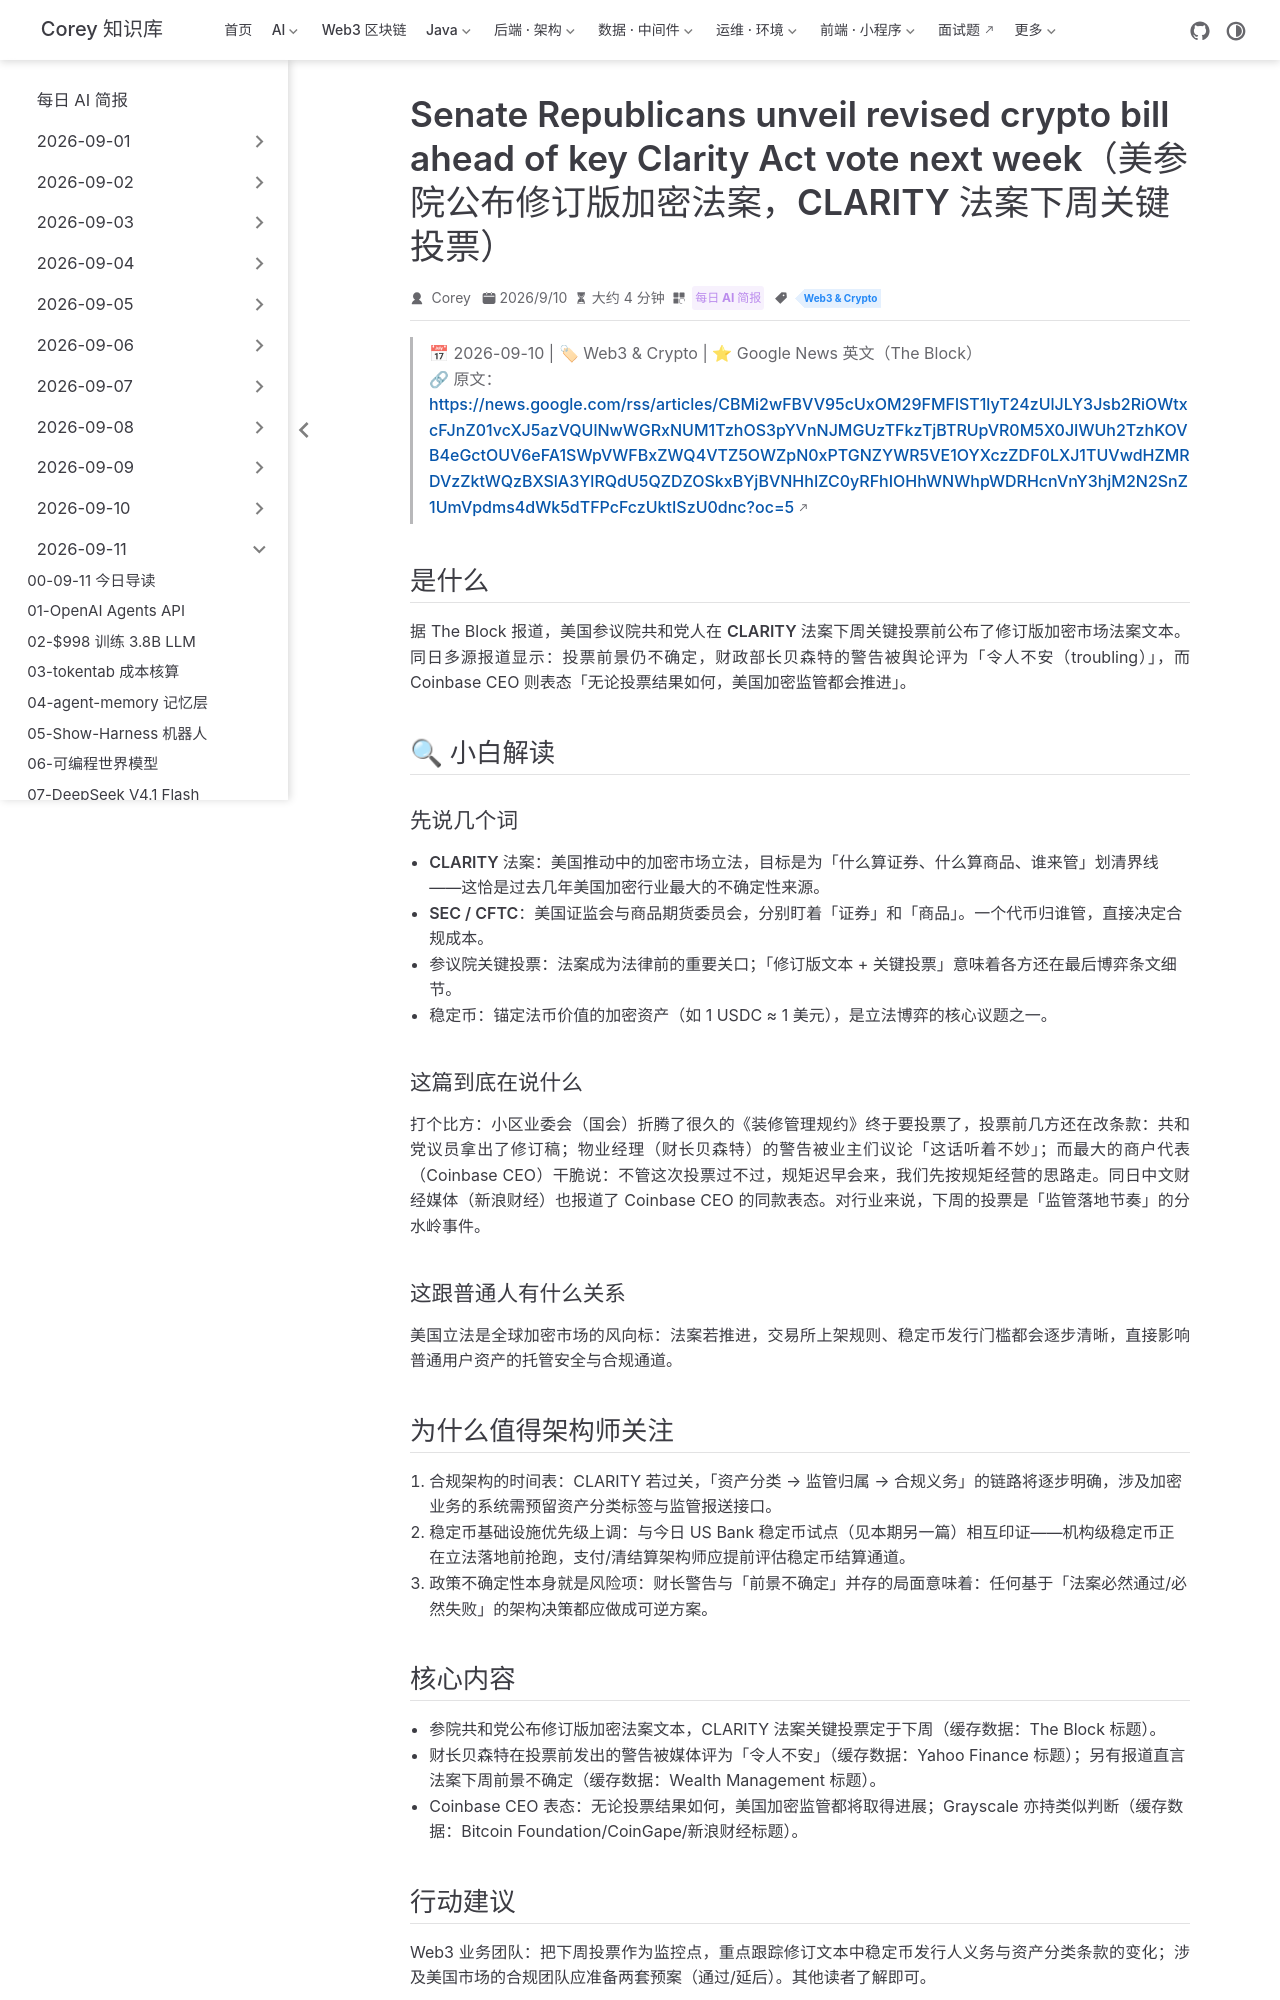

repository: code-corey/code-corey.github.io · page: News/2026-09-11/11-senate-clarity-act-revised-bill.html · generator: jekyll

---
title: "Senate Republicans unveil revised crypto bill ahead of key Clarity Act vote next week（美参院公布修订版加密法案，CLARITY 法案下周关键投票）"
shortTitle: "CLARITY 法案投票"
sidebarGroup: "2026-09-11"
order: 11
date: 2026-09-10
category:
  - "每日 AI 简报"
tag:
  - "Web3 & Crypto"
description: "美参院共和党公布修订版加密市场法案，CLARITY 法案下周迎来关键投票；财长警告被评「令人不安」，Coinbase CEO 称监管推进不受投票结果影响。"
---

# Senate Republicans unveil revised crypto bill ahead of key Clarity Act vote next week（美参院公布修订版加密法案，CLARITY 法案下周关键投票）

> 📅 2026-09-10 | 🏷 Web3 & Crypto | ⭐ Google News 英文（The Block）
> 🔗 原文：https://news.google.com/rss/articles/CBMi2wFBVV95cUxOM29FMFlST1lyT24zUlJLY3Jsb2RiOWtxcFJnZ01vcXJ5azVQUlNwWGRxNUM1TzhOS3pYVnNJMGUzTFkzTjBTRUpVR0M5X0JIWUh2TzhKOVB4eGctOUV6eFA1SWpVWFBxZWQ4VTZ5OWZpN0xPTGNZYWR5VE1OYXczZDF0LXJ1TUVwdHZMRDVzZktWQzBXSlA3YlRQdU5QZDZOSkxBYjBVNHhIZC0yRFhIOHhWNWhpWDRHcnVnY3hjM2N2SnZ1UmVpdms4dWk5dTFPcFczUktISzU0dnc?oc=5

## 是什么

据 The Block 报道，美国参议院共和党人在 **CLARITY 法案**下周关键投票前公布了**修订版加密市场法案**文本。同日多源报道显示：投票前景仍不确定，财政部长贝森特的警告被舆论评为「令人不安（troubling）」，而 Coinbase CEO 则表态「无论投票结果如何，美国加密监管都会推进」。

## 🔍 小白解读

### 先说几个词

- **CLARITY 法案**：美国推动中的加密市场立法，目标是为「什么算证券、什么算商品、谁来管」划清界线——这恰是过去几年美国加密行业最大的不确定性来源。
- **SEC / CFTC**：美国证监会与商品期货委员会，分别盯着「证券」和「商品」。一个代币归谁管，直接决定合规成本。
- **参议院关键投票**：法案成为法律前的重要关口；「修订版文本 + 关键投票」意味着各方还在最后博弈条文细节。
- **稳定币**：锚定法币价值的加密资产（如 1 USDC ≈ 1 美元），是立法博弈的核心议题之一。

### 这篇到底在说什么

打个比方：小区业委会（国会）折腾了很久的《装修管理规约》终于要投票了，投票前几方还在改条款：共和党议员拿出了修订稿；物业经理（财长贝森特）的警告被业主们议论「这话听着不妙」；而最大的商户代表（Coinbase CEO）干脆说：不管这次投票过不过，规矩迟早会来，我们先按规矩经营的思路走。同日中文财经媒体（新浪财经）也报道了 Coinbase CEO 的同款表态。对行业来说，下周的投票是「监管落地节奏」的分水岭事件。

### 这跟普通人有什么关系

美国立法是全球加密市场的风向标：法案若推进，交易所上架规则、稳定币发行门槛都会逐步清晰，直接影响普通用户资产的托管安全与合规通道。

## 为什么值得架构师关注

1. **合规架构的时间表**：CLARITY 若过关，「资产分类 → 监管归属 → 合规义务」的链路将逐步明确，涉及加密业务的系统需预留资产分类标签与监管报送接口。
2. **稳定币基础设施优先级上调**：与今日 US Bank 稳定币试点（见本期另一篇）相互印证——机构级稳定币正在立法落地前抢跑，支付/清结算架构师应提前评估稳定币结算通道。
3. **政策不确定性本身就是风险项**：财长警告与「前景不确定」并存的局面意味着：任何基于「法案必然通过/必然失败」的架构决策都应做成可逆方案。
